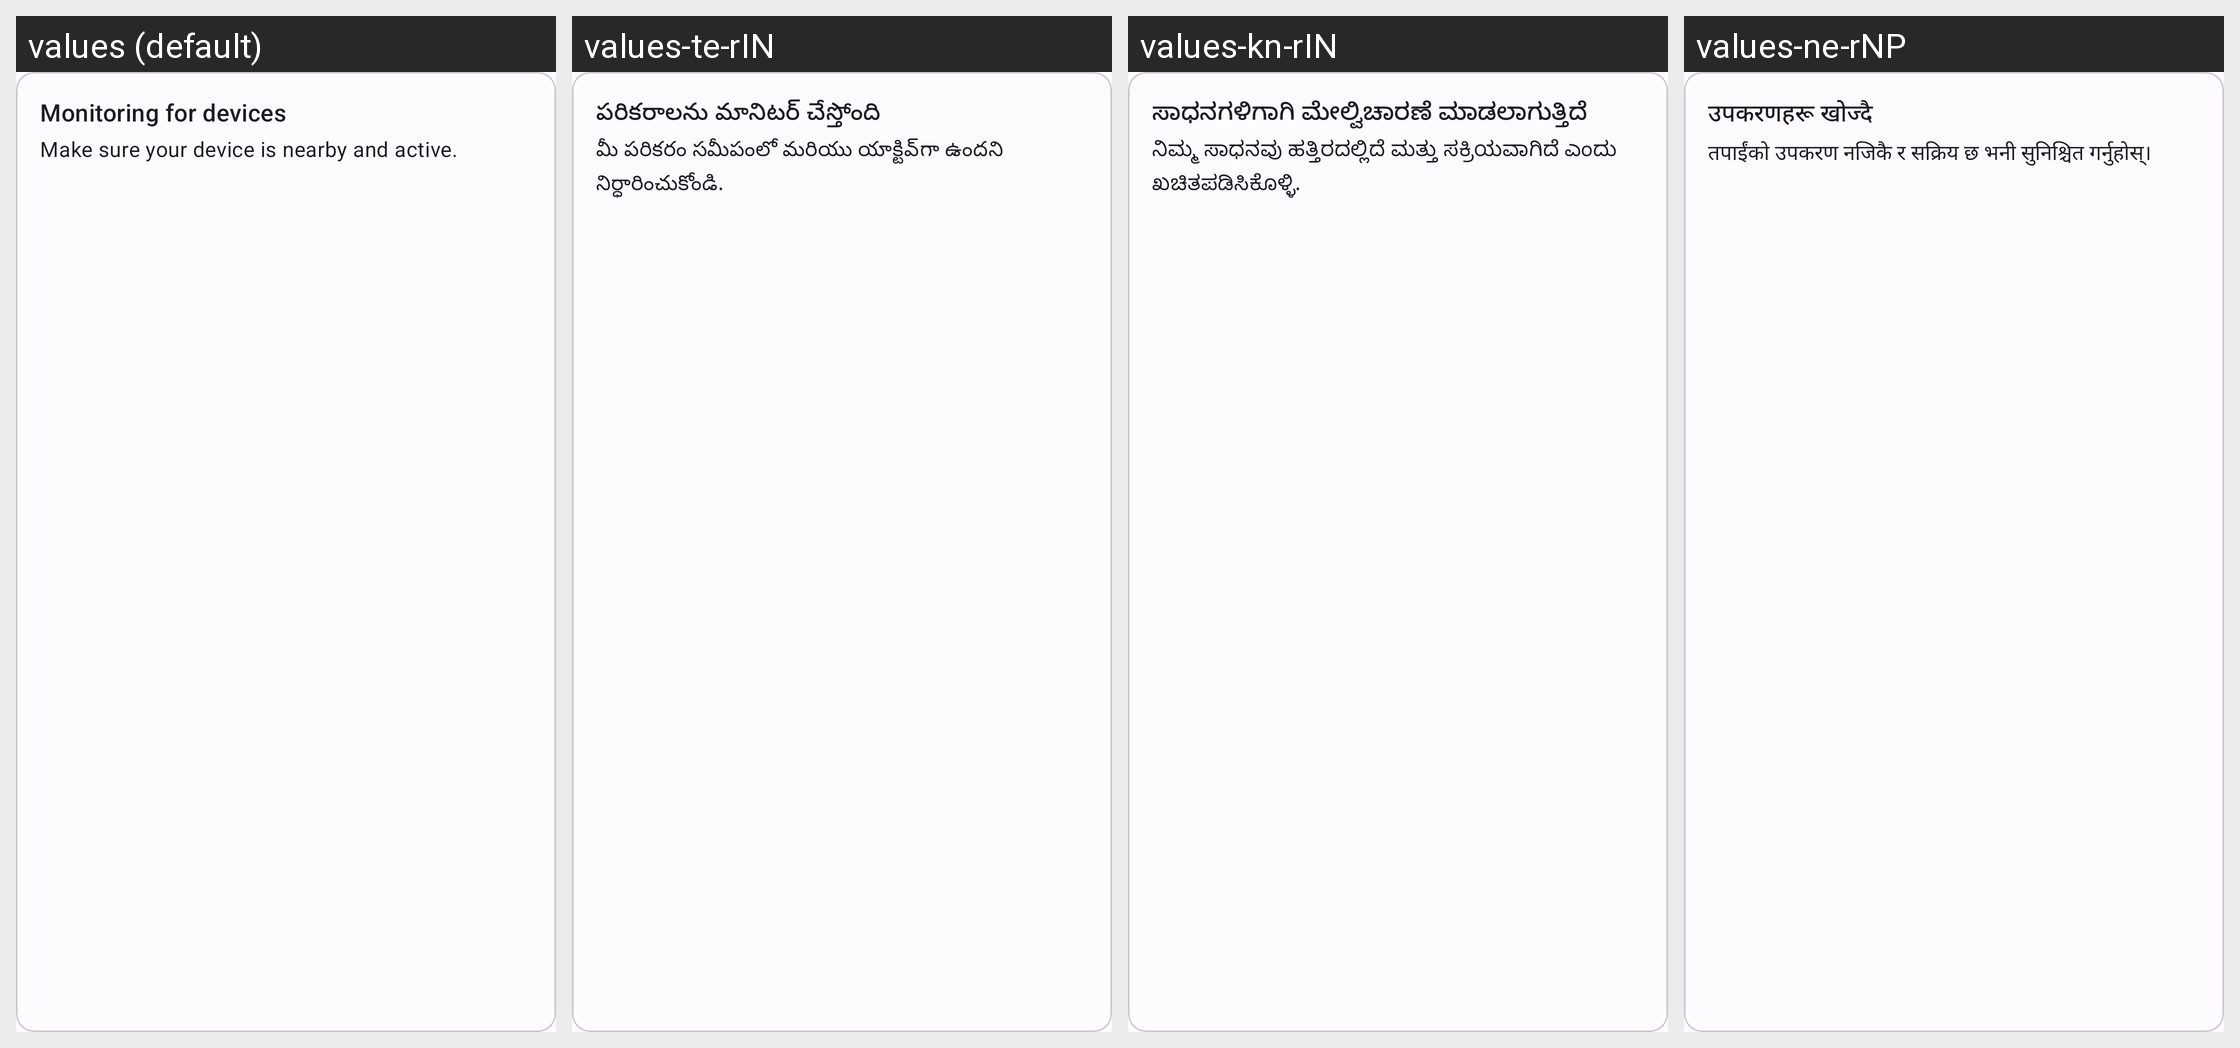

This grid shows one Android layout under several languages. Give, for every string resource on the screen, its name, the default text and each shown locale's text.
Android screen res/layout/overview_monitoring_active_item.xml rendered under 4 locales, left to right: values (default), values-te-rIN, values-kn-rIN, values-ne-rNP. Device: Nexus 5 (rendered at 1080×1920; each locale shown at half size, 540×960, under a caption strip naming it); theme AppTheme.
Other locales in the repository, not shown: values-af-rZA, values-am, values-ar, values-az, values-be, values-bg, values-bn-rBD, values-ca, values-cs, values-da, values-de, values-el, values-es, values-es-rAR, values-es-rMX, values-et-rEE, values-eu-rES, values-fa, values-fi, values-fil, values-fr, values-gl-rES, values-hi-rIN, values-hr, values-hu, values-hy-rAM, values-in, values-is, values-it, values-iw, values-ja, values-ka-rGE, values-km-rKH, values-kmr-rTR, values-ko, values-ky-rKG, values-lo-rLA, values-lt, values-lv, values-mk-rMK, values-ml-rIN, values-mn-rMN, values-mr-rIN, values-ms, values-my-rMM, values-nb, values-nl, values-no, values-pl, values-pt, values-pt-rBR, values-rm, values-ro, values-ru, values-sc-rIT, values-si-rLK, values-sk, values-sl, values-sq-rAL, values-sr, values-sv, values-sw, values-ta-rIN, values-th, values-tr, values-uk, values-ur-rIN, values-uz, values-vi, values-zh-rCN, values-zh-rHK, values-zh-rTW, values-zu.
Strings drawn on this screen, with the default value and each locale's value (text and hints the layout hard-codes, and strings that could not be matched under every locale, appear in the picture but are not listed):

overview_monitoring_active_label
  values: Monitoring for devices
  values-te-rIN: పరికరాలను మానిటర్ చేస్తోంది
  values-kn-rIN: ಸಾಧನಗಳಿಗಾಗಿ ಮೇಲ್ವಿಚಾರಣೆ ಮಾಡಲಾಗುತ್ತಿದೆ
  values-ne-rNP: उपकरणहरू खोज्दै

overview_monitoring_active_description
  values: Make sure your device is nearby and active.
  values-te-rIN: మీ పరికరం సమీపంలో మరియు యాక్టివ్‌గా ఉందని నిర్ధారించుకోండి.
  values-kn-rIN: ನಿಮ್ಮ ಸಾಧನವು ಹತ್ತಿರದಲ್ಲಿದೆ ಮತ್ತು ಸಕ್ರಿಯವಾಗಿದೆ ಎಂದು ಖಚಿತಪಡಿಸಿಕೊಳ್ಳಿ.
  values-ne-rNP: तपाईंको उपकरण नजिकै र सक्रिय छ भनी सुनिश्चित गर्नुहोस्।
